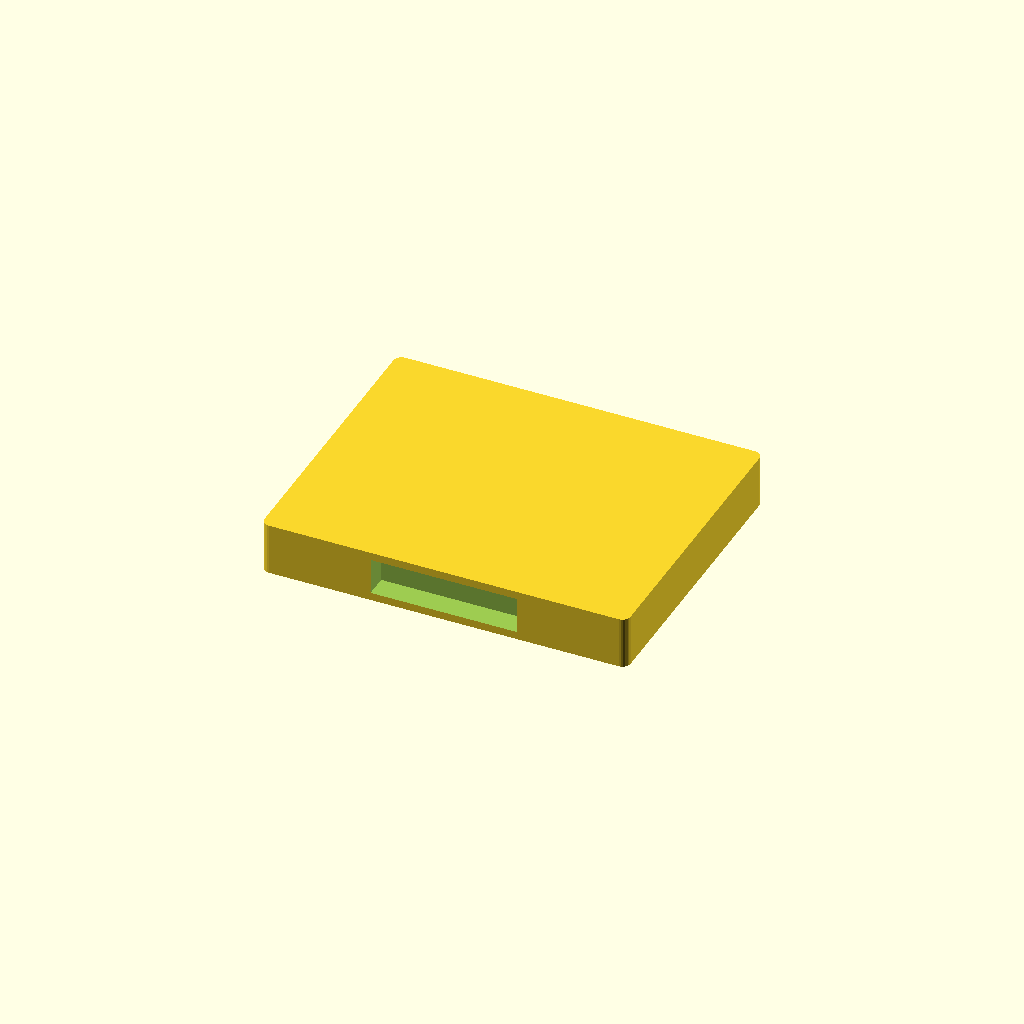
Cell 1 — every parameter at its default value.
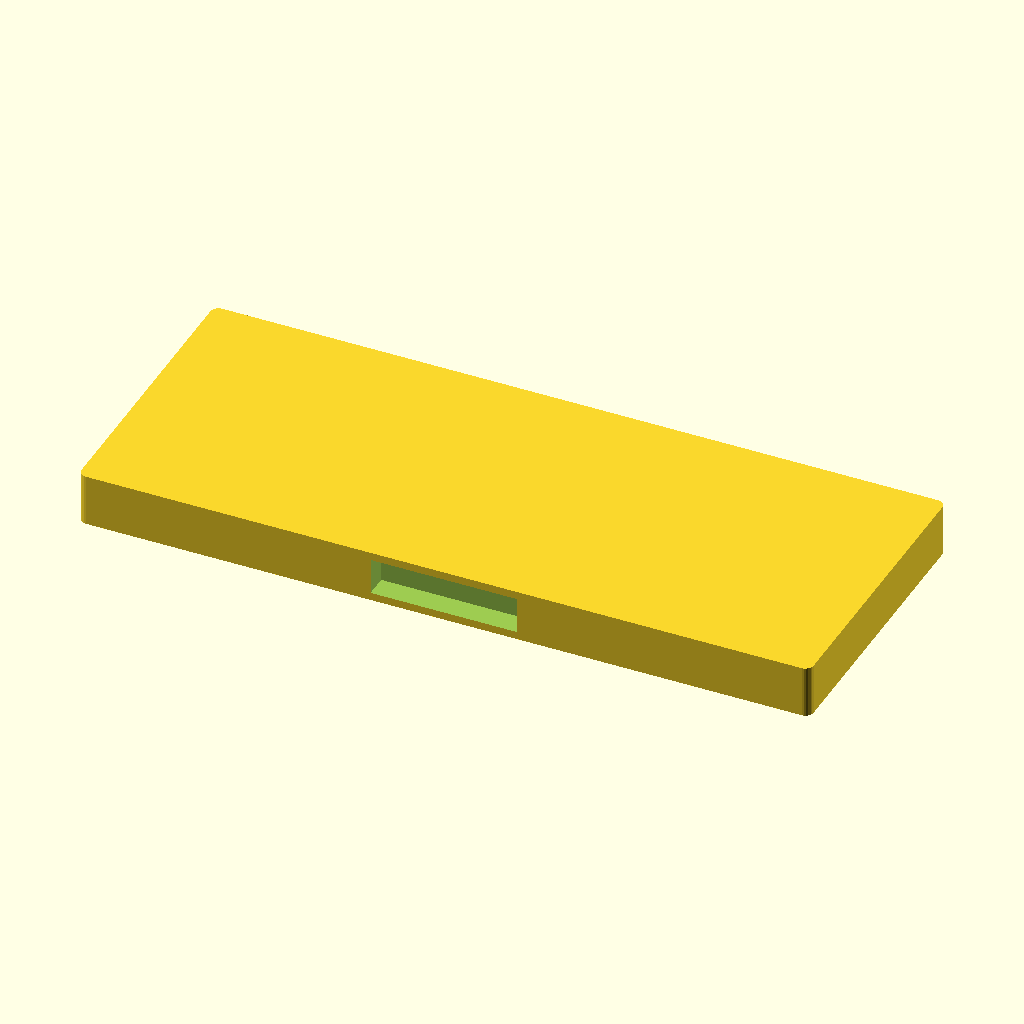
Cell 2: the same model with w = 45.
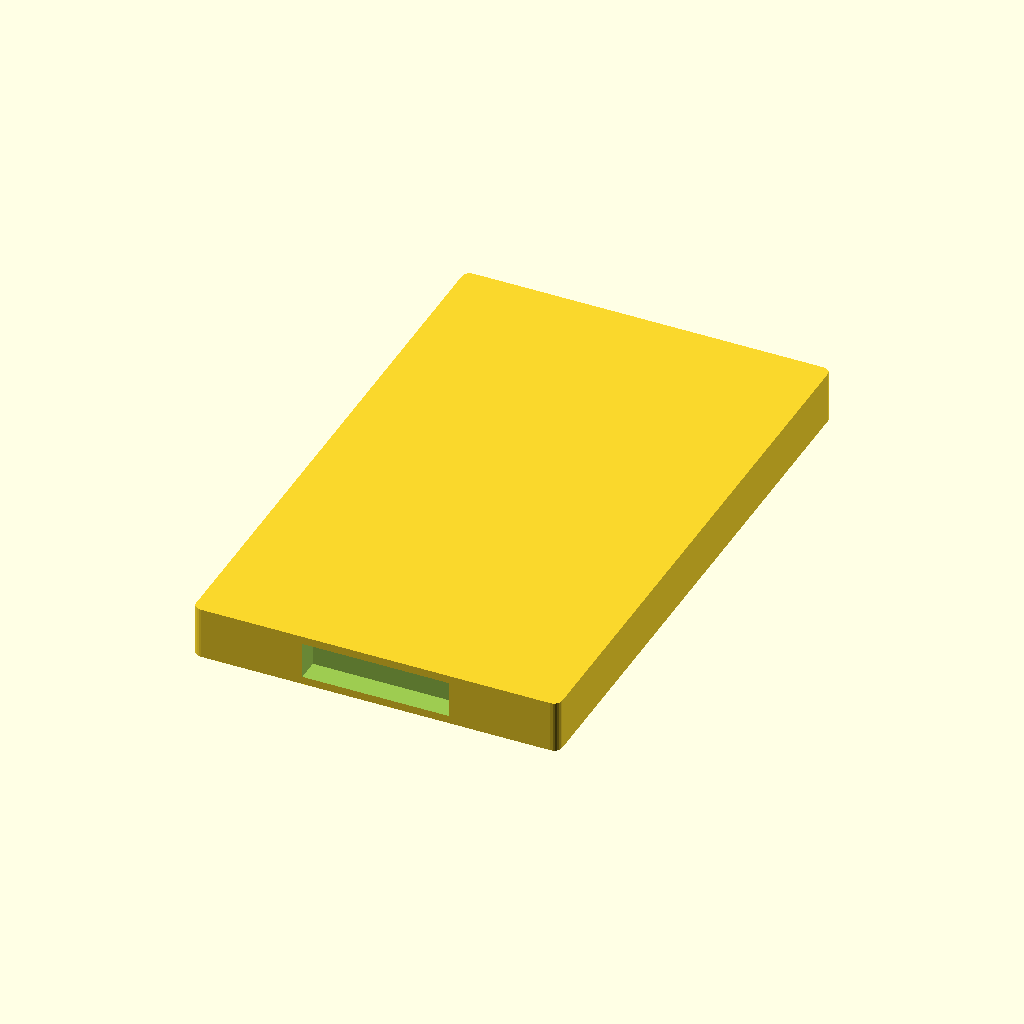
Cell 3: the same model with h = 36.
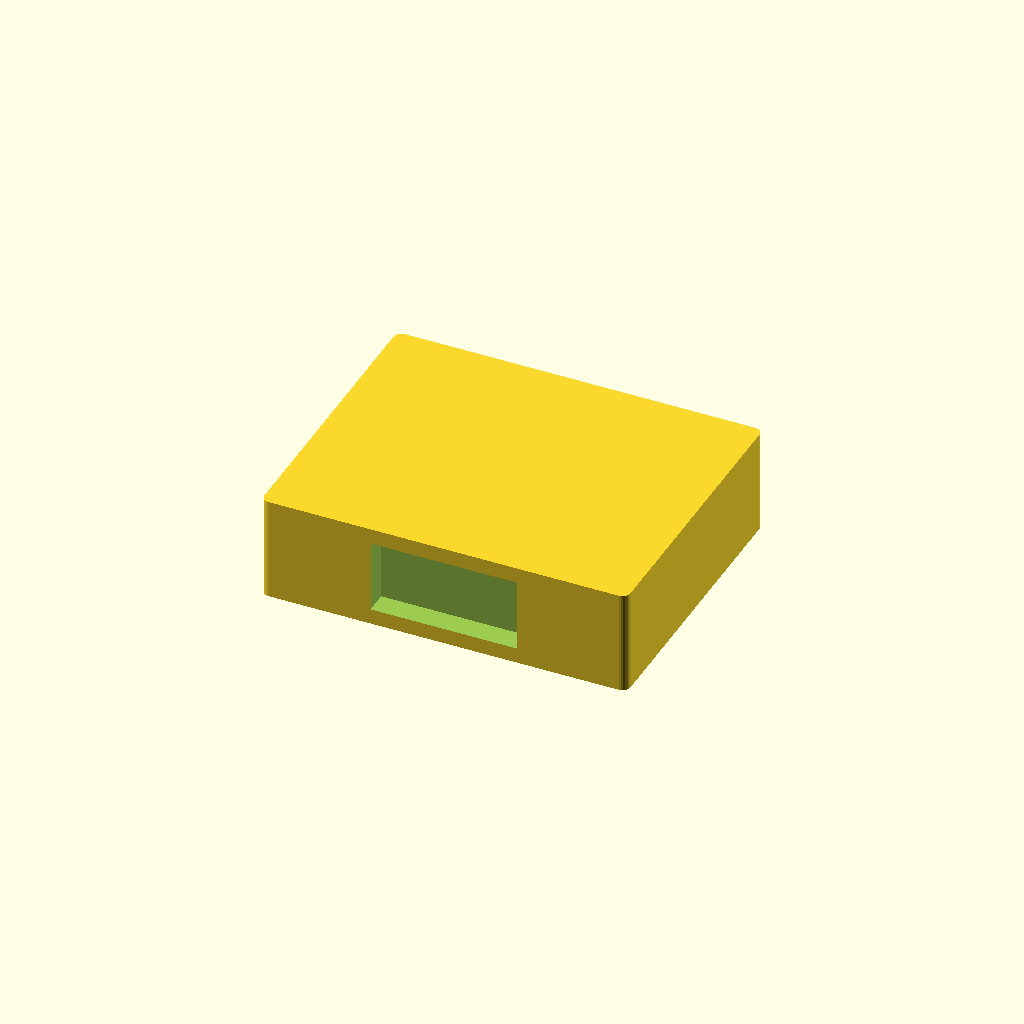
Cell 4: the same model with d = 6.4.
All cells are drawn from one camera (rotation 55°, 0°, 25°, orthographic, colour scheme Cornfield), so only the parameter changes between them.
OpenSCAD source file assets/scad/sat_pcb.scad:
// Forge — FR4 blank (defaults = ESP32-C3 SuperMini real mm)
// openscad -o pcb.stl -D 'w=22.5' -D 'h=18' -D 'd=3.2' assets/scad/sat_pcb.scad
// Board in XY, thickness Z; origin center.

w = 22.5;
h = 18;
d = 3.2;
fn = 24;

module rbox(ww, hh, dd, r = 0.5) {
  hull() {
    for (sx = [-1, 1], sy = [-1, 1]) {
      translate([sx * (ww / 2 - r), sy * (hh / 2 - r), 0])
        cylinder(h = dd, r = r, center = true, $fn = fn);
    }
  }
}

difference() {
  rbox(w, h, d);
  // USB-C recess on short edge (−Y)
  translate([0, -h / 2, 0])
    cube([9, 2.8, d * 0.7], center = true);
}
Parameter table extracted from the source (name, type, default, range or options):
w: number, default 22.5
h: number, default 18
d: number, default 3.2
fn: number, default 24
